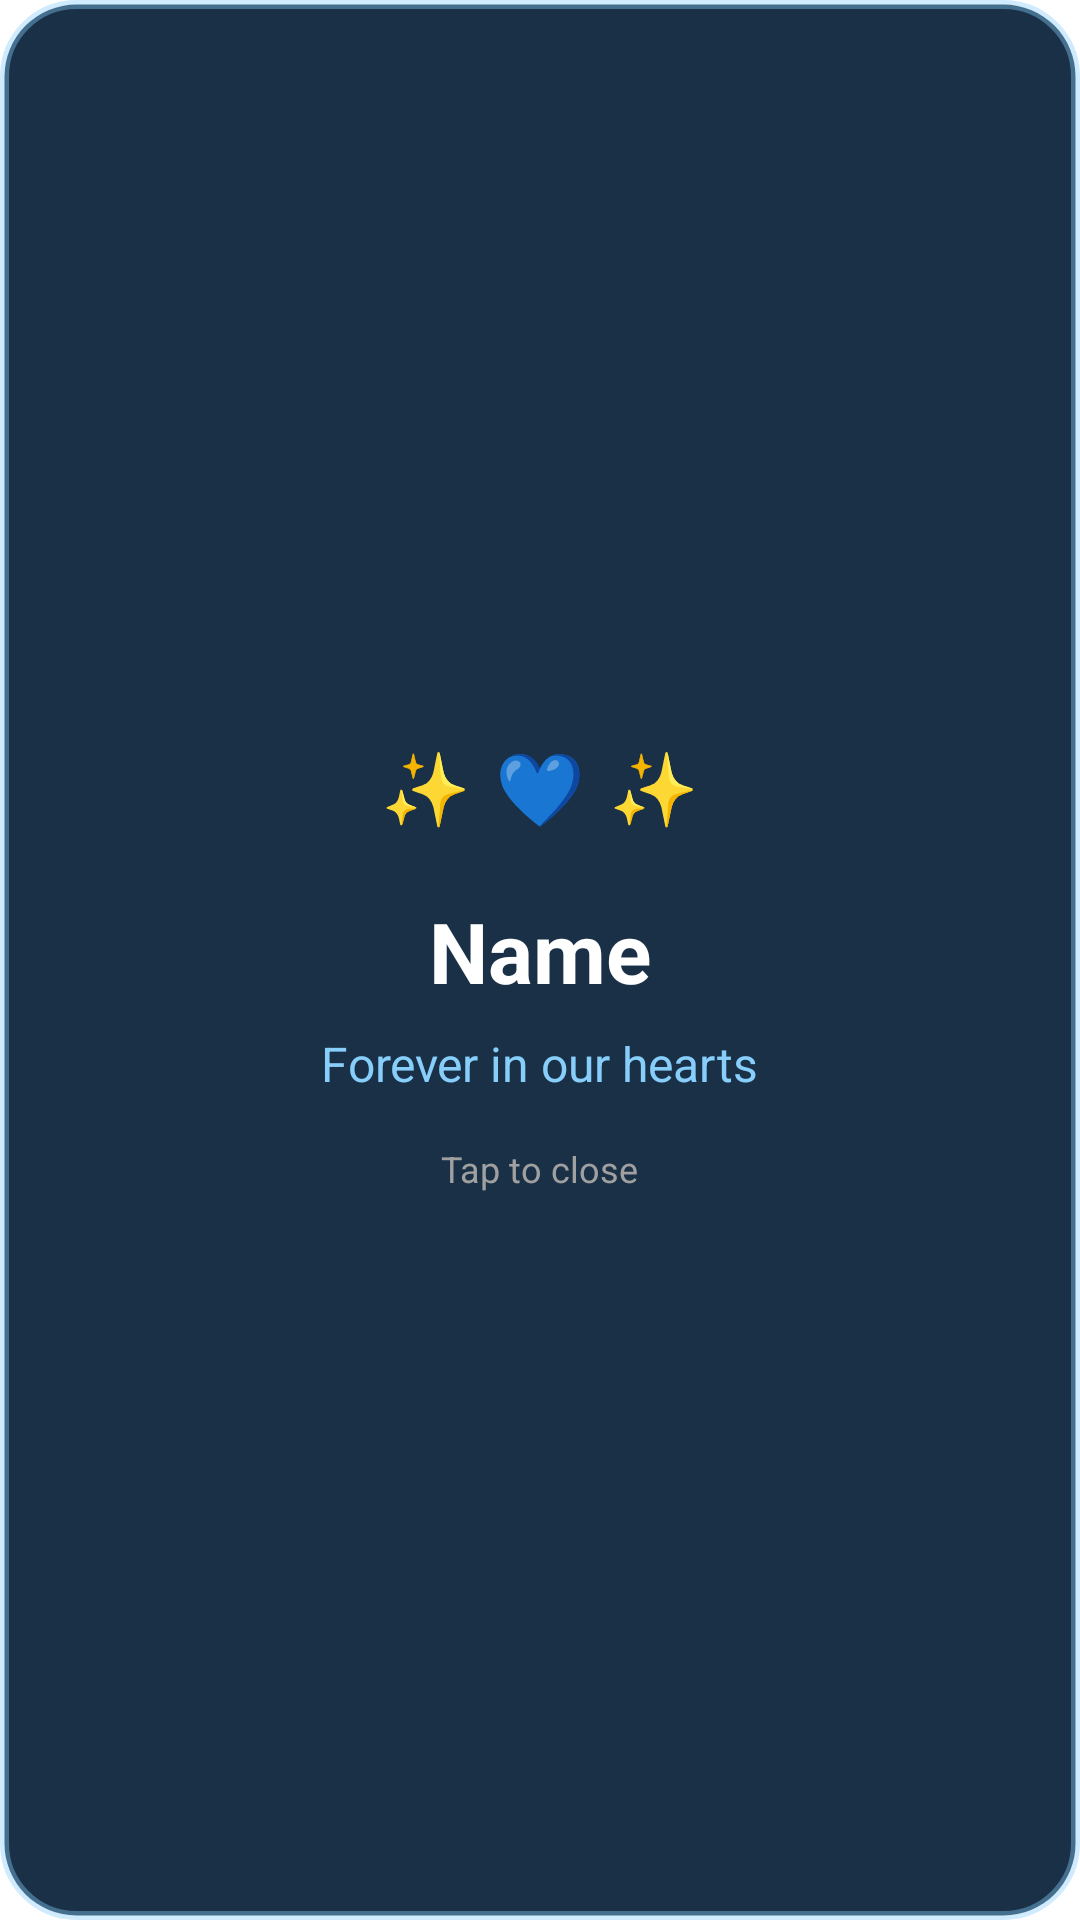

Layout XML and referenced resources for this Android screen:
<!-- AndroidManifest.xml: application theme Theme.CHOCUI -->
<!-- res/layout/memorial_popup.xml -->
<?xml version="1.0" encoding="utf-8"?>
<LinearLayout xmlns:android="http://schemas.android.com/apk/res/android"
    android:layout_width="wrap_content"
    android:layout_height="wrap_content"
    android:orientation="vertical"
    android:gravity="center"
    android:padding="32dp"
    android:background="@drawable/popup_background">

    
    <LinearLayout
        android:layout_width="wrap_content"
        android:layout_height="wrap_content"
        android:orientation="horizontal"
        android:gravity="center"
        android:layout_marginBottom="16dp">

        <TextView
            android:layout_width="wrap_content"
            android:layout_height="wrap_content"
            android:text="✨"
            android:textSize="24sp"
            android:layout_margin="4dp" />

        <TextView
            android:layout_width="wrap_content"
            android:layout_height="wrap_content"
            android:text="💙"
            android:textSize="24sp"
            android:layout_margin="4dp" />

        <TextView
            android:layout_width="wrap_content"
            android:layout_height="wrap_content"
            android:text="✨"
            android:textSize="24sp"
            android:layout_margin="4dp" />

    </LinearLayout>

    
    <TextView
        android:id="@+id/popupName"
        android:layout_width="wrap_content"
        android:layout_height="wrap_content"
        android:text="Name"
        android:textSize="28sp"
        android:textStyle="bold"
        android:textColor="@android:color/white"
        android:gravity="center"
        android:layout_marginBottom="8dp" />

    
    <TextView
        android:id="@+id/popupMessage"
        android:layout_width="wrap_content"
        android:layout_height="wrap_content"
        android:text="Forever in our hearts"
        android:textSize="16sp"
        android:textColor="#87CEFA"
        android:gravity="center"
        android:lineSpacingMultiplier="1.2" />

    
    <TextView
        android:layout_width="wrap_content"
        android:layout_height="wrap_content"
        android:text="Tap to close"
        android:textSize="12sp"
        android:textColor="#A0A0A0"
        android:gravity="center"
        android:layout_marginTop="16dp" />

</LinearLayout>
<!-- resources referenced by this layout -->
<resources>
  <!-- drawable popup_background (drawable) -->
  <?xml version="1.0" encoding="utf-8"?>
  <shape xmlns:android="http://schemas.android.com/apk/res/android">
      <solid android:color="#E6001a33" />
      <corners android:radius="24dp" />
      <stroke
          android:width="3dp"
          android:color="#6687CEFA" />
  </shape>
  <style name="Theme.CHOCUI" parent="Base.Theme.CHOCUI" />
  <style name="Base.Theme.CHOCUI" parent="Theme.Material3.DayNight.NoActionBar">
          
          
          <item name="android:windowBackground">@android:color/white</item>
      </style>
</resources>
